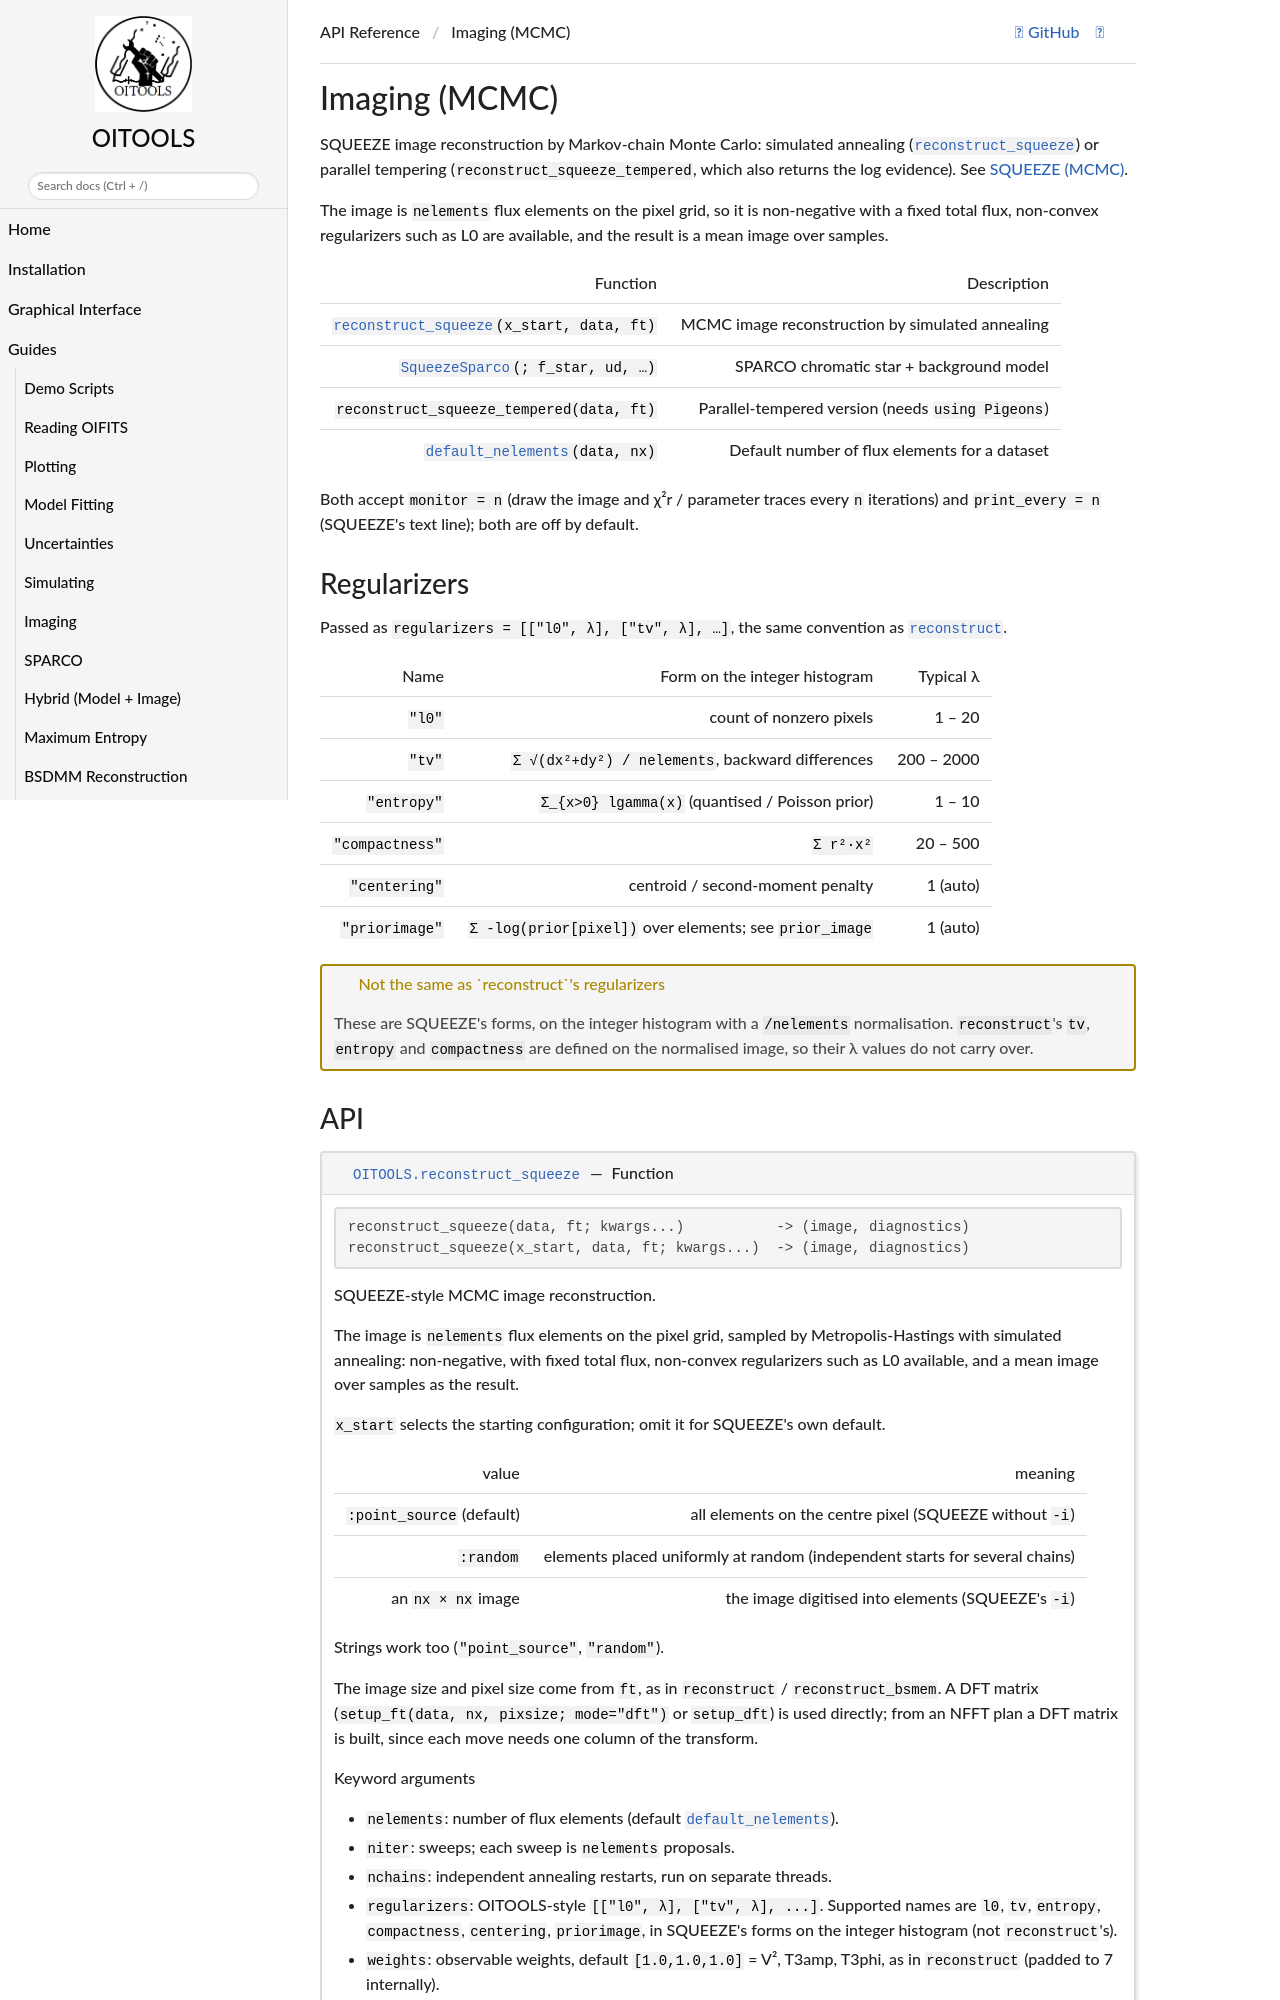

repository: fabienbaron/OITOOLS.jl · page: dev/api/imaging_mcmc/index.html · generator: mkdocs

# Imaging (MCMC)

SQUEEZE image reconstruction by Markov-chain Monte Carlo: simulated annealing
([`reconstruct_squeeze`](@ref)) or parallel tempering (`reconstruct_squeeze_tempered`, which
also returns the log evidence). See [SQUEEZE (MCMC)](../examples/squeeze.md).

The image is `nelements` flux elements on the pixel grid, so it is non-negative with a fixed
total flux, non-convex regularizers such as L0 are available, and the result is a mean image
over samples.

| Function | Description |
|----------|-------------|
| [`reconstruct_squeeze`](@ref)`(x_start, data, ft)` | MCMC image reconstruction by simulated annealing |
| [`SqueezeSparco`](@ref)`(; f_star, ud, …)` | SPARCO chromatic star + background model |
| `reconstruct_squeeze_tempered(data, ft)` | Parallel-tempered version (needs `using Pigeons`) |
| [`default_nelements`](@ref)`(data, nx)` | Default number of flux elements for a dataset |

Both accept `monitor = n` (draw the image and χ²r / parameter traces every `n` iterations) and
`print_every = n` (SQUEEZE's text line); both are off by default.
